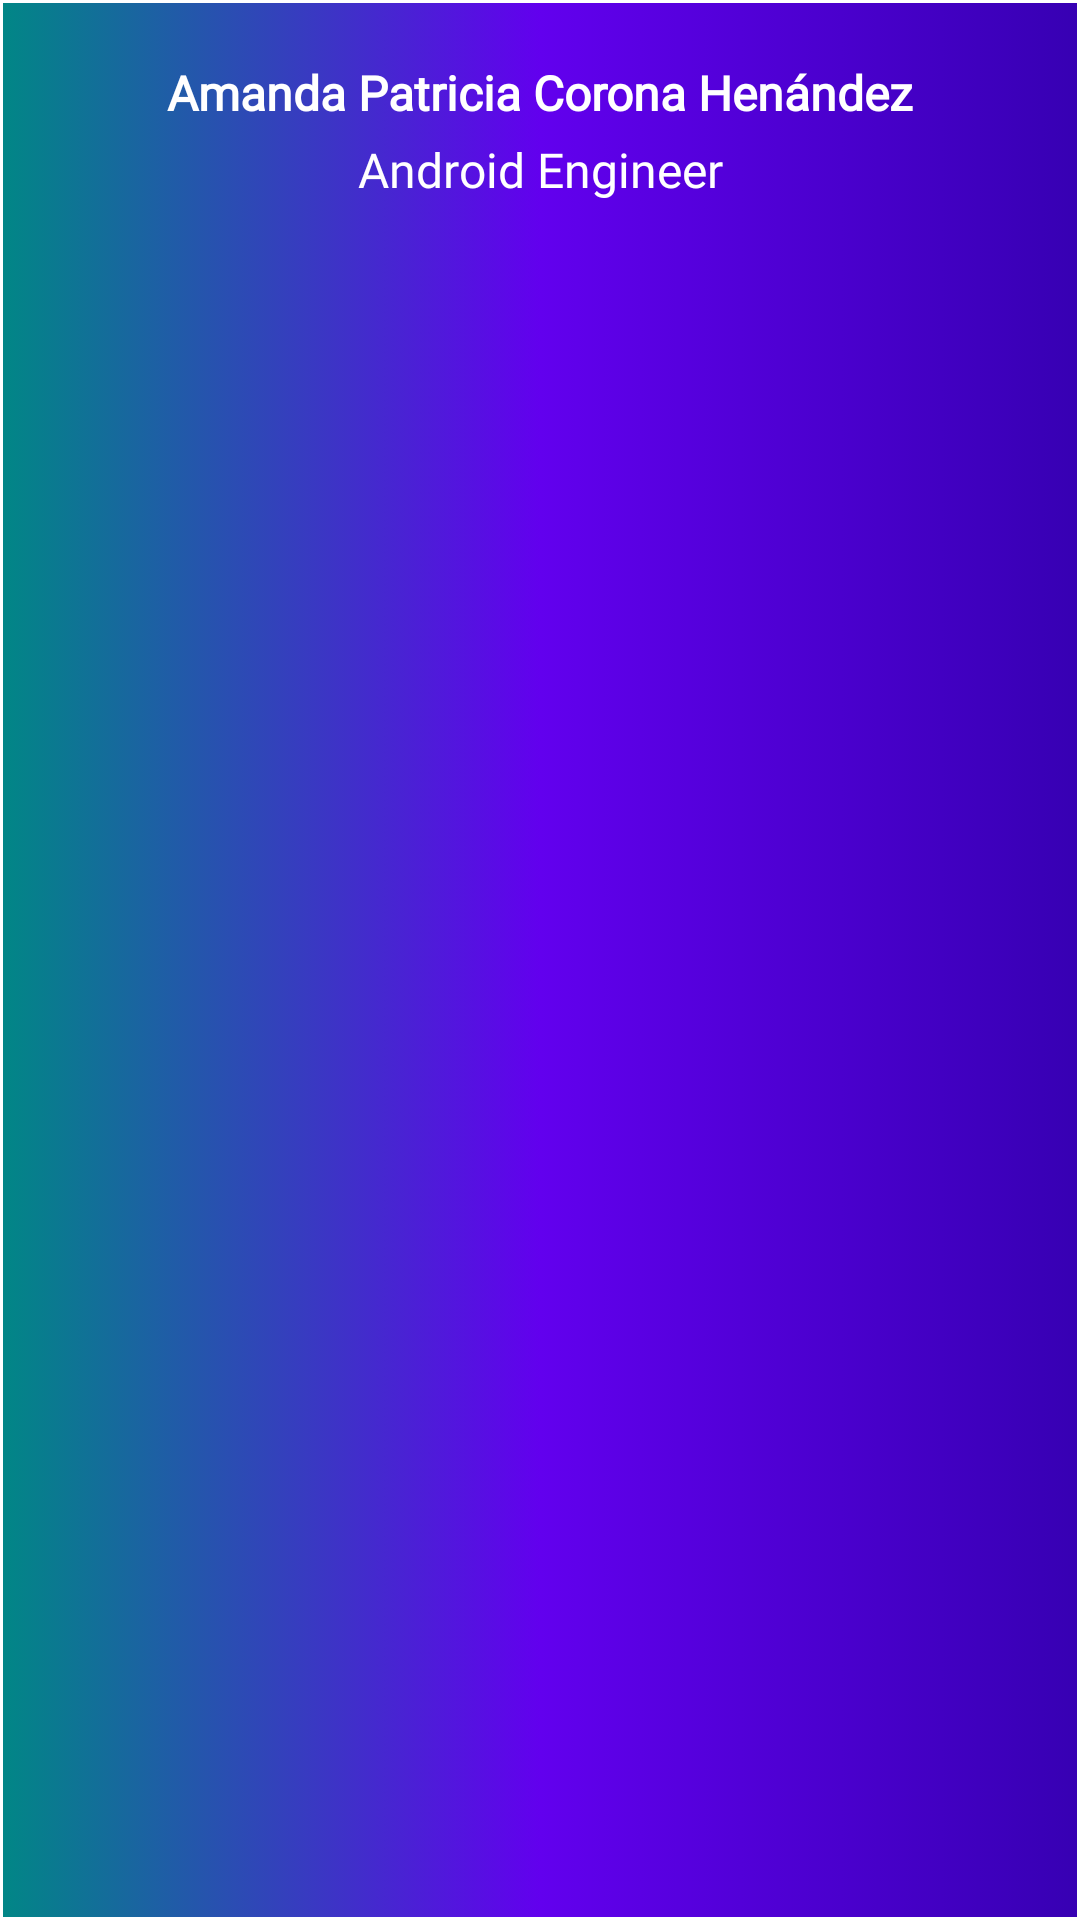

Android layout source for this screen:
<!-- AndroidManifest.xml: application theme Dark.Theme -->
<!-- res/layout/nav_header.xml -->
<?xml version="1.0" encoding="utf-8"?>
<androidx.constraintlayout.widget.ConstraintLayout xmlns:android="http://schemas.android.com/apk/res/android"
    android:layout_width="match_parent"
    android:layout_height="@dimen/space_100dp"
    android:id="@+id/header_layout"
    xmlns:app="http://schemas.android.com/apk/res-auto"
    android:background="@drawable/bg_splash">

    <TextView
        android:id="@+id/Name"
        android:layout_width="wrap_content"
        android:layout_height="wrap_content"
        android:layout_marginTop="@dimen/space_20dp"
        app:layout_constraintTop_toTopOf="parent"
        app:layout_constraintStart_toStartOf="parent"
        app:layout_constraintEnd_toEndOf="parent"
        android:text="@string/name"
        android:textColor="?attr/text_color"
        android:textSize="@dimen/text_size_16sp"
        android:fontFamily="@font/roboto_bold_italic"
        android:textStyle="bold"/>

    <TextView
        android:id="@+id/img_user"
        android:layout_width="wrap_content"
        android:layout_height="wrap_content"
        android:padding="@dimen/space_4dp"
        app:layout_constraintStart_toStartOf="parent"
        app:layout_constraintEnd_toEndOf="parent"
        app:layout_constraintTop_toBottomOf="@id/Name"
        android:text="@string/text_job_title"
        android:textColor="?attr/text_color"
        android:textSize="@dimen/text_size_16sp"
        android:fontFamily="@font/roboto_bold_italic"/>



</androidx.constraintlayout.widget.ConstraintLayout>
<!-- resources referenced by this layout -->
<resources>
  <dimen name="space_100dp">100dp</dimen>
  <dimen name="space_20dp">20dp</dimen>
  <dimen name="space_4dp">4dp</dimen>
  <dimen name="text_size_16sp">16sp</dimen>
  <!-- drawable bg_splash (drawable) -->
  <?xml version="1.0" encoding="utf-8"?>
  <selector xmlns:android="http://schemas.android.com/apk/res/android">
      <item>
          <shape android:shape="rectangle">
              <stroke android:color="@color/white" android:width="1dp"/>
              <gradient android:startColor="@color/teal_700"
                  android:centerColor="@color/purple_500"
                  android:endColor="@color/purple_700"
                  android:type="linear"/>
          </shape>
      </item>
  </selector>
  <string name="name">Amanda Patricia Corona Henández</string>
  <string name="text_job_title">Android Engineer</string>
  <style name="Dark.Theme" parent="Theme.AppCompat.DayNight.NoActionBar">
      
      <item name="colorPrimary">@color/purple_500</item>
      <item name="colorPrimaryVariant">#9C8DBD</item>
      <item name="colorOnPrimary">@color/white</item>
      
      <item name="colorSecondary">#80CDC6</item>
      <item name="colorSecondaryVariant">@color/teal_700</item>
      <item name="colorOnSecondary">#222020</item>
      
      <item name="android:statusBarColor" tools:targetApi="l">?attr/colorPrimaryVariant</item>
      <item name="background_color">#9C8DBD</item>
      
      <item name="text_color">@color/white</item>
      
      <item name="button_color">@color/blue</item>
  
  </style>
  <color name="white">#FFFFFFFF</color>
  <color name="teal_700">#FF018786</color>
  <color name="purple_500">#FF6200EE</color>
  <color name="purple_700">#FF3700B3</color>
  <color name="blue">#4D6CBC</color>
</resources>
